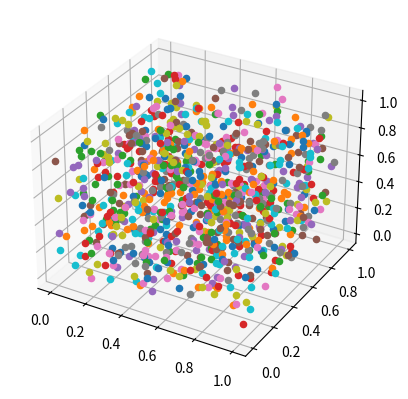

The script that saved this image:
import numpy as np
import matplotlib.pyplot as plt
from mpl_toolkits.mplot3d import Axes3D

class Agent:
    def __init__(self, x, y, z):
        self.x = x
        self.y = y
        self.z = z
        self.velocity_x = 0
        self.velocity_y = 0
        self.velocity_z = 0

    def move(self):
        self.x += self.velocity_x
        self.y += self.velocity_y
        self.z += self.velocity_z

class Crowd:
    def __init__(self, size):
        self.size = size
        self.agents = [Agent(np.random.rand(), np.random.rand(), np.random.rand()) for _ in range(size)]

    def update(self):
        for agent in self.agents:
            if agent.x > 1 or agent.x < 0 or agent.y > 1 or agent.y < 0 or agent.z > 1 or agent.z < 0:
                agent.velocity_x = -agent.velocity_x
                agent.velocity_y = -agent.velocity_y
                agent.velocity_z = -agent.velocity_z

            if np.random.rand() < 0.01:
                agent.velocity_x = np.random.randn()
                agent.velocity_y = np.random.randn()
                agent.velocity_z = np.random.randn()

        for i in range(len(self.agents)):
            for j in range(i+1, len(self.agents)):
                distance = ((self.agents[i].x - self.agents[j].x)**2 + 
                            (self.agents[i].y - self.agents[j].y)**2 + 
                            (self.agents[i].z - self.agents[j].z)**2)**0.5
                if distance < 0.1:
                    agent1 = self.agents[i]
                    agent2 = self.agents[j]
                    angle = np.arctan2(agent2.y - agent1.y, agent2.x - agent1.x)
                    if angle > np.pi/4 and angle < 3*np.pi/4:
                        agent1.velocity_x += (agent2.x - agent1.x) / distance
                        agent1.velocity_y += (agent2.y - agent1.y) / distance

    def plot(self):
        fig = plt.figure()
        ax = fig.add_subplot(111, projection='3d')
        for agent in self.agents:
            ax.scatter(agent.x, agent.y, agent.z)
        plt.show()

if __name__ == '__main__':
    crowd = Crowd(1000)
    for _ in range(100):
        crowd.update()
    crowd.plot()
